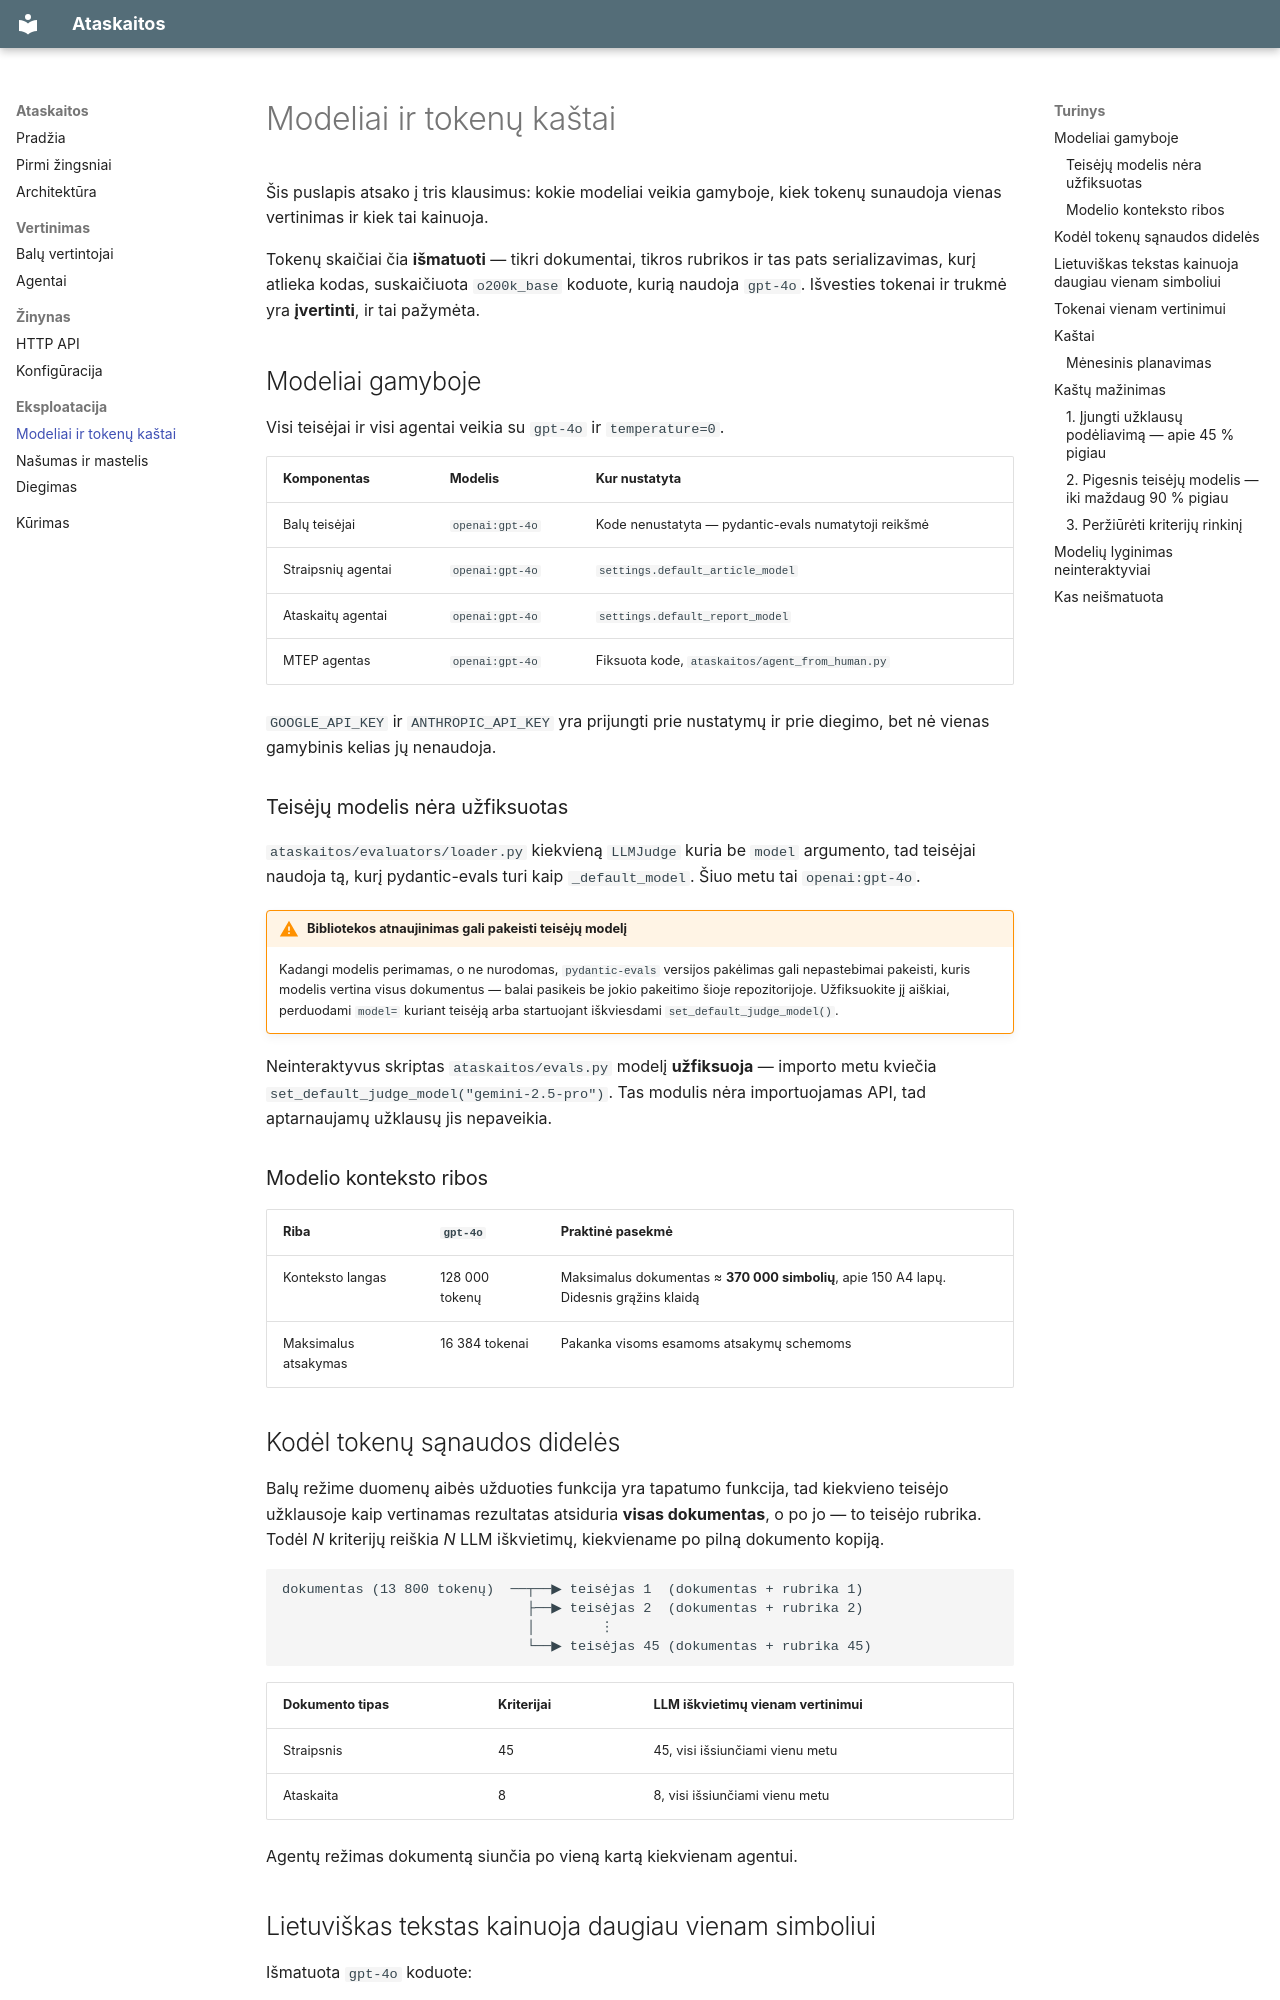

repository: ISIR76/ataskaitos · page: models-and-tokens/index.html · generator: mkdocs

# Modeliai ir tokenų kaštai

Šis puslapis atsako į tris klausimus: kokie modeliai veikia gamyboje, kiek
tokenų sunaudoja vienas vertinimas ir kiek tai kainuoja.

Tokenų skaičiai čia **išmatuoti** — tikri dokumentai, tikros rubrikos ir tas
pats serializavimas, kurį atlieka kodas, suskaičiuota `o200k_base` koduote,
kurią naudoja `gpt-4o`. Išvesties tokenai ir trukmė yra **įvertinti**, ir tai
pažymėta.

## Modeliai gamyboje

Visi teisėjai ir visi agentai veikia su `gpt-4o` ir `temperature=0`.

| Komponentas | Modelis | Kur nustatyta |
|---|---|---|
| Balų teisėjai | `openai:gpt-4o` | Kode nenustatyta — pydantic-evals numatytoji reikšmė |
| Straipsnių agentai | `openai:gpt-4o` | `settings.default_article_model` |
| Ataskaitų agentai | `openai:gpt-4o` | `settings.default_report_model` |
| MTEP agentas | `openai:gpt-4o` | Fiksuota kode, `ataskaitos/agent_from_human.py` |

`GOOGLE_API_KEY` ir `ANTHROPIC_API_KEY` yra prijungti prie nustatymų ir prie
diegimo, bet nė vienas gamybinis kelias jų nenaudoja.

### Teisėjų modelis nėra užfiksuotas { #teiseju-modelis-nera-uzfiksuotas }

`ataskaitos/evaluators/loader.py` kiekvieną `LLMJudge` kuria be `model`
argumento, tad teisėjai naudoja tą, kurį pydantic-evals turi kaip
`_default_model`. Šiuo metu tai `openai:gpt-4o`.

!!! warning "Bibliotekos atnaujinimas gali pakeisti teisėjų modelį"
    Kadangi modelis perimamas, o ne nurodomas, `pydantic-evals` versijos
    pakėlimas gali nepastebimai pakeisti, kuris modelis vertina visus
    dokumentus — balai pasikeis be jokio pakeitimo šioje repozitorijoje.
    Užfiksuokite jį aiškiai, perduodami `model=` kuriant teisėją arba
    startuojant iškviesdami `set_default_judge_model()`.

Neinteraktyvus skriptas `ataskaitos/evals.py` modelį **užfiksuoja** —
importo metu kviečia `set_default_judge_model("gemini-2.5-pro")`. Tas modulis
nėra importuojamas API, tad aptarnaujamų užklausų jis nepaveikia.

### Modelio konteksto ribos

| Riba | `gpt-4o` | Praktinė pasekmė |
|---|---|---|
| Konteksto langas | 128 000 tokenų | Maksimalus dokumentas ≈ **370 000 simbolių**, apie 150 A4 lapų. Didesnis grąžins klaidą |
| Maksimalus atsakymas | 16 384 tokenai | Pakanka visoms esamoms atsakymų schemoms |
